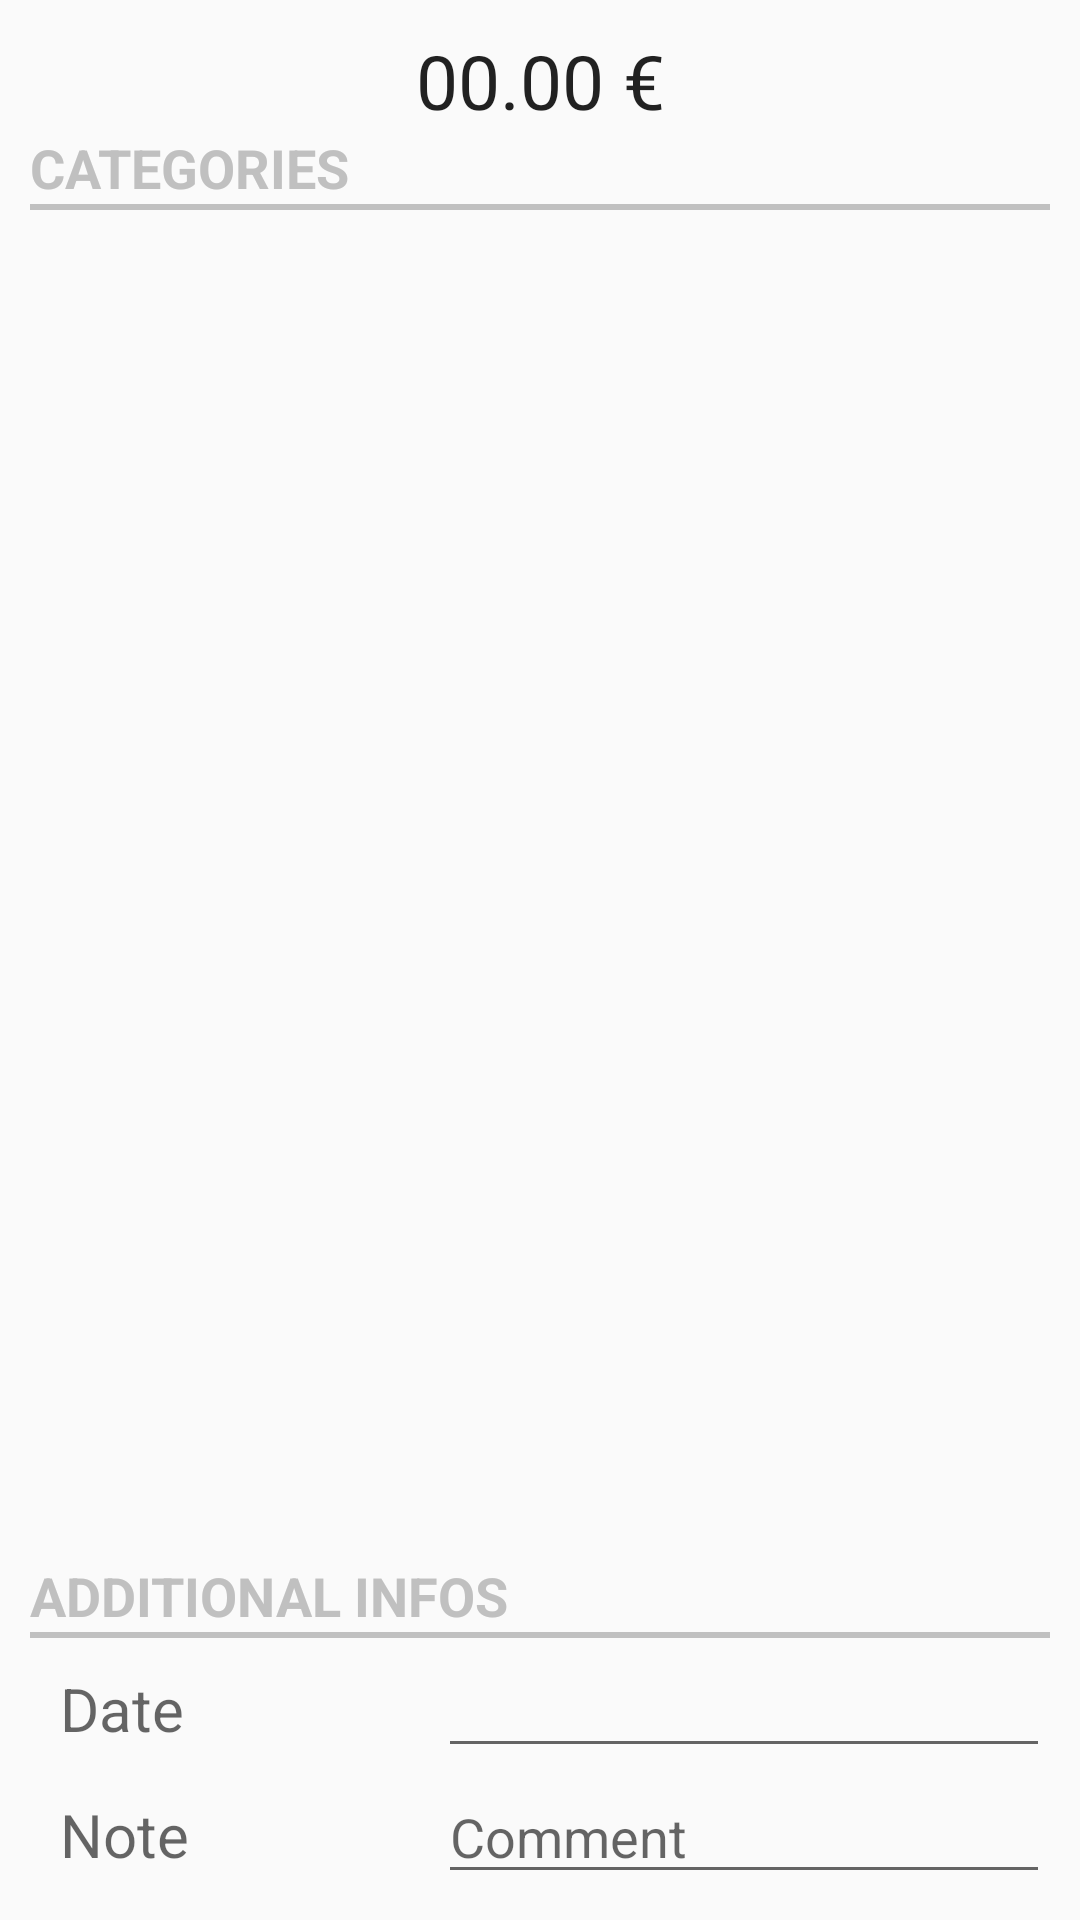

Produce the Android XML layout that renders to this screen, including the resource entries it uses.
<!-- AndroidManifest.xml: application theme Theme.AppCompat.Light.DarkActionBar -->
<!-- res/layout/activity_create_transaction.xml -->
<RelativeLayout xmlns:android="http://schemas.android.com/apk/res/android"
    android:layout_width="match_parent"
    android:layout_height="match_parent"
    android:padding="10dp" >

    <TextView
        android:id="@+id/transaction_price"
        android:layout_width="fill_parent"
        android:layout_height="wrap_content"
        android:textAppearance="?android:attr/textAppearanceLarge"
        android:text="00.00 €"
        android:layout_centerHorizontal="true"
        android:clickable="false"
        android:editable="false"
        android:textAlignment="center"
        android:textSize="25dp"
        android:gravity="center_vertical|center_horizontal" />

    <TextView
        android:id="@+id/category_header"
        android:layout_width="fill_parent"
        android:layout_height="wrap_content"
        android:layout_below="@+id/transaction_price"
        android:text="CATEGORIES"
        android:textColor="#c0c0c0"
        android:textAppearance="?android:attr/textAppearanceMedium"
        android:textStyle="bold" />

    <View
        android:id="@+id/underline_1"
        android:layout_width="fill_parent"
        android:layout_height="2dp"
        android:layout_below="@id/category_header"
        android:background="#c0c0c0" />


    <ListView
        android:id="@android:id/list"
        android:layout_width="fill_parent"
        android:layout_height="wrap_content"
        android:layout_below="@id/underline_1"
        android:paddingBottom="5dp"
        android:paddingTop="5dp"
        android:layout_above="@+id/relativeLayout" />

    <RelativeLayout
        android:layout_width="wrap_content"
        android:layout_height="wrap_content"
        android:layout_alignParentBottom="true"
        android:paddingTop="10dp"
        android:id="@+id/relativeLayout">

        <TextView
            android:id="@+id/textView"
            android:layout_width="wrap_content"
            android:layout_height="wrap_content"
            android:layout_below="@android:id/list"
            android:textAppearance="?android:attr/textAppearanceMedium"
            android:text="ADDITIONAL INFOS"
            android:textColor="#c0c0c0"
            android:textStyle="bold" />

        <View
            android:id="@+id/horizontal_line_2"
            android:layout_width="fill_parent"
            android:layout_height="2dp"
            android:layout_below="@+id/textView"
            android:paddingBottom="5dp"
            android:background="#c0c0c0" />

        <LinearLayout
            android:id="@+id/date_section"
            android:layout_width="fill_parent"
            android:layout_height="wrap_content"
            android:layout_below="@+id/horizontal_line_2"
            android:orientation="horizontal" >

            <TextView
                android:id="@+id/textView2"
                android:layout_width="0dp"
                android:layout_height="wrap_content"
                android:layout_weight="2"
                android:paddingBottom="5dp"
                android:paddingTop="10dp"
                android:paddingLeft="10dp"
                android:textAppearance="?android:attr/textAppearanceMedium"
                android:text="@string/transaction_date"
                android:textSize="20dp" />

            <EditText
                android:id="@+id/transaction_date"
                android:clickable="true"
                android:editable="false"
                android:focusable="false"
                android:layout_width="0dp"
                android:layout_height="wrap_content"
                android:layout_toRightOf="@+id/textView2"
                android:layout_weight="3" />

        </LinearLayout>

        <LinearLayout
            android:id="@+id/comment_section"
            android:layout_width="fill_parent"
            android:layout_height="wrap_content"
            android:layout_below="@+id/date_section"
            android:orientation="horizontal" >

            <TextView
                android:id="@+id/textView3"
                android:layout_width="0dp"
                android:layout_height="wrap_content"
                android:layout_weight="2"
                android:paddingBottom="5dp"
                android:paddingTop="10dp"
                android:paddingLeft="10dp"
                android:textAppearance="?android:attr/textAppearanceMedium"
                android:text="@string/transaction_comment"
                android:textSize="20dp" />

            <EditText
                android:id="@+id/transaction_comment"
                android:layout_width="0dp"
                android:layout_height="wrap_content"
                android:layout_toRightOf="@+id/textView3"
                android:layout_weight="3"
                android:hint="@string/transaction_comment_hint"/>

        </LinearLayout>
    </RelativeLayout>
</RelativeLayout>
<!-- resources referenced by this layout -->
<resources>
  <string name="transaction_comment">Note</string>
  <string name="transaction_comment_hint">Comment</string>
  <string name="transaction_date">Date</string>
</resources>
